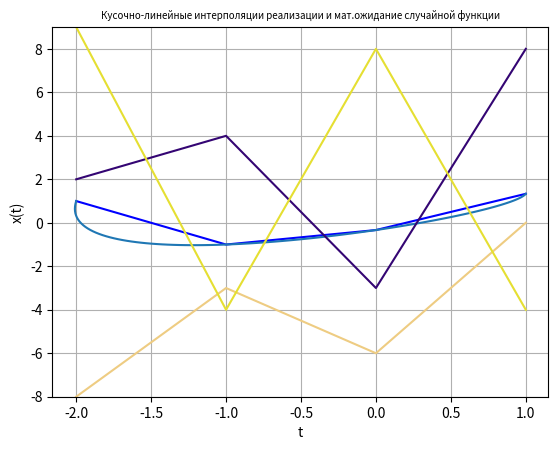
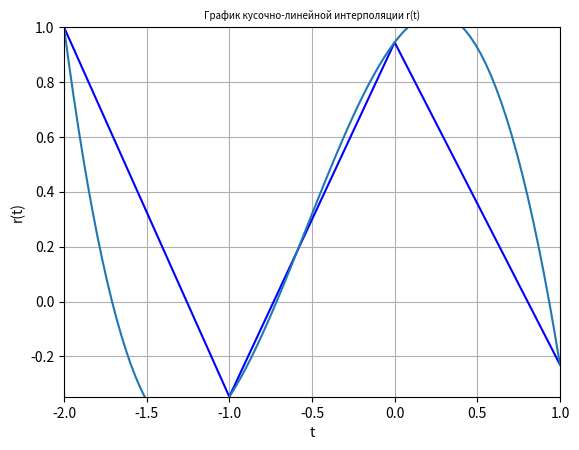

Reproduce these figures in Python, in order.
import numpy as np
import math as mh
import matplotlib.pyplot as plt
import random
from scipy import interpolate


# Функция вычисления мат.ожидания
def mat(a):
    a = np.mean(a, axis=0)
    return a


# Функция вычисления исправленное дисперсии
def disp(x):
    matrixkv = np.square(x)
    mid = np.mean(matrixkv, axis=0)
    mat = np.mean(x, axis=0)
    b = 1.5 * (mid - np.square(mat))
    return b


# СКО
def sko(x):
    a = np.sqrt(x)
    print(a)
    return a


# Оценка корреляционной функции
# Входные данные: Исходная матрица и матрица мат.ожидания
def korrfunc(x, x1):
    a = np.shape(x)
    p = a[0]
    n = a[1]
    tk1 = [[0] * n for i in range(n)]
    for i in range(n):
        for j in range(n):
            tk = x1[i] * x1[j]
            tt = x[:, i] * x[:, j]
            a = (np.sum(tt) / p)
            tk1[i][j] = 1.5 * (a - tk)

    print(tk1)
    return tk1


# Оценка нормированной корреляционной функции
# Входные данные:Матрица корреляционной функции и матрица СКО
def normfunc(x, x1):
    a = np.shape(x)
    n = a[0]
    tk1 = [[0] * n for i in range(n)]
    for i in range(n):
        for j in range(n):
            tk1[i][j] = x[i][j] / (x1[i] * x1[j])

    print(tk1)
    return tk1


# Находим среднее мат.ожидания
def midmat(x):
    x = np.mean(x, axis=0)
    print(x)
    return x


# Находим среднюю дисперсию
def middisp(x):
    x = np.mean(x, axis=0)
    print(x)
    return x


# Находим среднее СКО
def midsko(x):
    a = np.sqrt(x)
    print(a)
    return a


# Находим нормированную корреляционную функцию стационарной случайной функции
# Входные данные: Матрица нормированной корреляционной функции
def normsfunc(x):
    a = np.shape(x)
    n = a[0]
    p = [1 for i in range(n)]
    t = np.arange(1, n + 1, 1)
    t = np.flip(t, axis=0)
    tk1 = [1 for i in range(n)]
    for i in range(n):
        p[i] = np.trace(x, offset=i)
        tk1[i] = p[i] / t[i]
    print(tk1)
    return (tk1)


def buildgrath(x1, a, b):
    fig, ax = plt.subplots()
    f = np.shape(x1)
    size = f[1]
    N = f[0]
    bmax = np.amax(b)
    bmin = np.amin(b)
    # Максимальное значение в исходной матрице
    maxznak = np.amax(x1)
    # Минимальное значение в исходной матрице
    minznak = np.amin(x1)
    # Определяем количесво t на интервале
    # (зависит от количества столбцов в исходной матрице и изначально заданных t)
    # size,size
    x = np.linspace(bmin, bmax, size)
    # Определяем границы на графике по y
    plt.ylim(minznak, maxznak)
    # Делаем интерполяцию(гладкие графики)
    tck, u = interpolate.splprep([x, a1], s=0)
    unew = np.arange(0, 1.01, 0.01)
    out = interpolate.splev(unew, tck)
    # Строим график мат.ожидания
    plt.xlabel('t', color='black')
    plt.ylabel('x(t)', color='black')
    plt.grid(True)
    plt.title('Кусочно-линейные интерполяции реализации и мат.ожидание случайной функции', fontsize=7, color='black')
    ax.plot(x, a1, 'blue', out[0], out[1])
    # Cтроим графики x(t)
    tk1 = [[0] * N for i in range(N)]
    for i in range(N):
        tk1[i] = x1[i, :]
        ax.plot(x, tk1[i], c=np.random.rand(3, ))


# Отображаем изображение

# График кусочко-линейной интерполяции r(t)
def buildr(x1, b):
    fig1, ax1 = plt.subplots()
    plt.xlabel('t', color='black')
    plt.ylabel('r(t)', color='black')
    plt.grid(True)
    plt.title('График кусочно-линейной интерполяции r(t)', fontsize=7)
    tck, u = interpolate.splprep([b, x1], s=0)
    unew = np.arange(0, 1.01, 0.01)
    out = interpolate.splev(unew, tck)
    maxznak = np.amax(b)
    minznak = np.amin(b)
    bmax = np.amax(x1)
    bmin = np.amin(x1)
    plt.xlim(minznak, maxznak)
    plt.ylim(bmin, bmax)
    ax1.plot(b, x1, 'blue', out[0], out[1])


# Задаем матрицу из условия
X = np.array([[1.80, 2.33, 2.10, 1.82, 1.14, 1.20, 2.34, 1.61],
              [1.32, 1.54, 1.70, 2.26, 3.24, 3.02, 3.14, 3.18],
              [1.32, 1.72, 1.62, 2.82, 1.26, 1.46, 2.56, 2.59],
              [3.66, 2.59, 3.44, 2.06, 2.58, 2.86, 2.62, 2.60],
              [0.66, 2.04, 1.44, 2.44, 3.36, 3.26, 2.46, 2.56],
              [1.08, 2.08, 1.23, 1.50, 3.36, 3.49, 1.82, 1.26],
              [0.60, 3.01, 1.23, 1.74, 1.08, 1.14, 1.46, 1.95],
              [2.64, 1.95, 2.77, 1.50, 2.34, 2.35, 2.52, 3.12],
              [1.92, 2.52, 2.21, 2.88, 3.42, 3.01, 1.98, 1.00],
              [0.90, 2.70, 1.33, 3.06, 2.34, 2.08, 2.30, 2.14],
              [2.82, 2.62, 2.77, 3.28, 1.44, 1.78, 2.44, 1.60],
              [2.70, 3.47, 3.12, 2.04, 1.68, 1.94, 2.74, 1.46]])
# Тестовая матрица
X1 = np.array([[-8, -3, -6, 0],
               [2, 4, -3, 8],
               [9, -4, 8, -4]])
# Вспомогательная матрица размер и значения изменять согласно условию и размерам
# Исходной матрицы(значения t)
print('Входная матрица')
print(X1)
print('Значения t')
helpmatrix = np.array([-2, -1, 0, 1])
print(helpmatrix)
print(" Мат. ожидания")
a1 = mat(X1)
print(a1)
print("Массив с исправленными дисперсиями. ")
a2 = disp(X1)
print(a2)
print("СКО")
a3 = sko(a2)
print("Оценка корреляционной функции")
a4 = korrfunc(X1, a1)
print("Оценка нормированной корреляционной функции")
a5 = normfunc(a4, a3)
print("Среднее мат.ожидания")
a6 = midmat(a1)
print("Средняя дисперсия")
a7 = middisp(a2)
print("Среднее СКО")
a8 = midsko(a7)
print("Значения для графика кусочно-линейной интерполяции функции r(t)")
a9 = normsfunc(a5)
# Построение графиков мат. ожидания и x(t)
a10 = buildgrath(X1, a1, helpmatrix)
# Еще один график
a11 = buildr(a9, helpmatrix)
plt.show(a11)
plt.show(a10)
